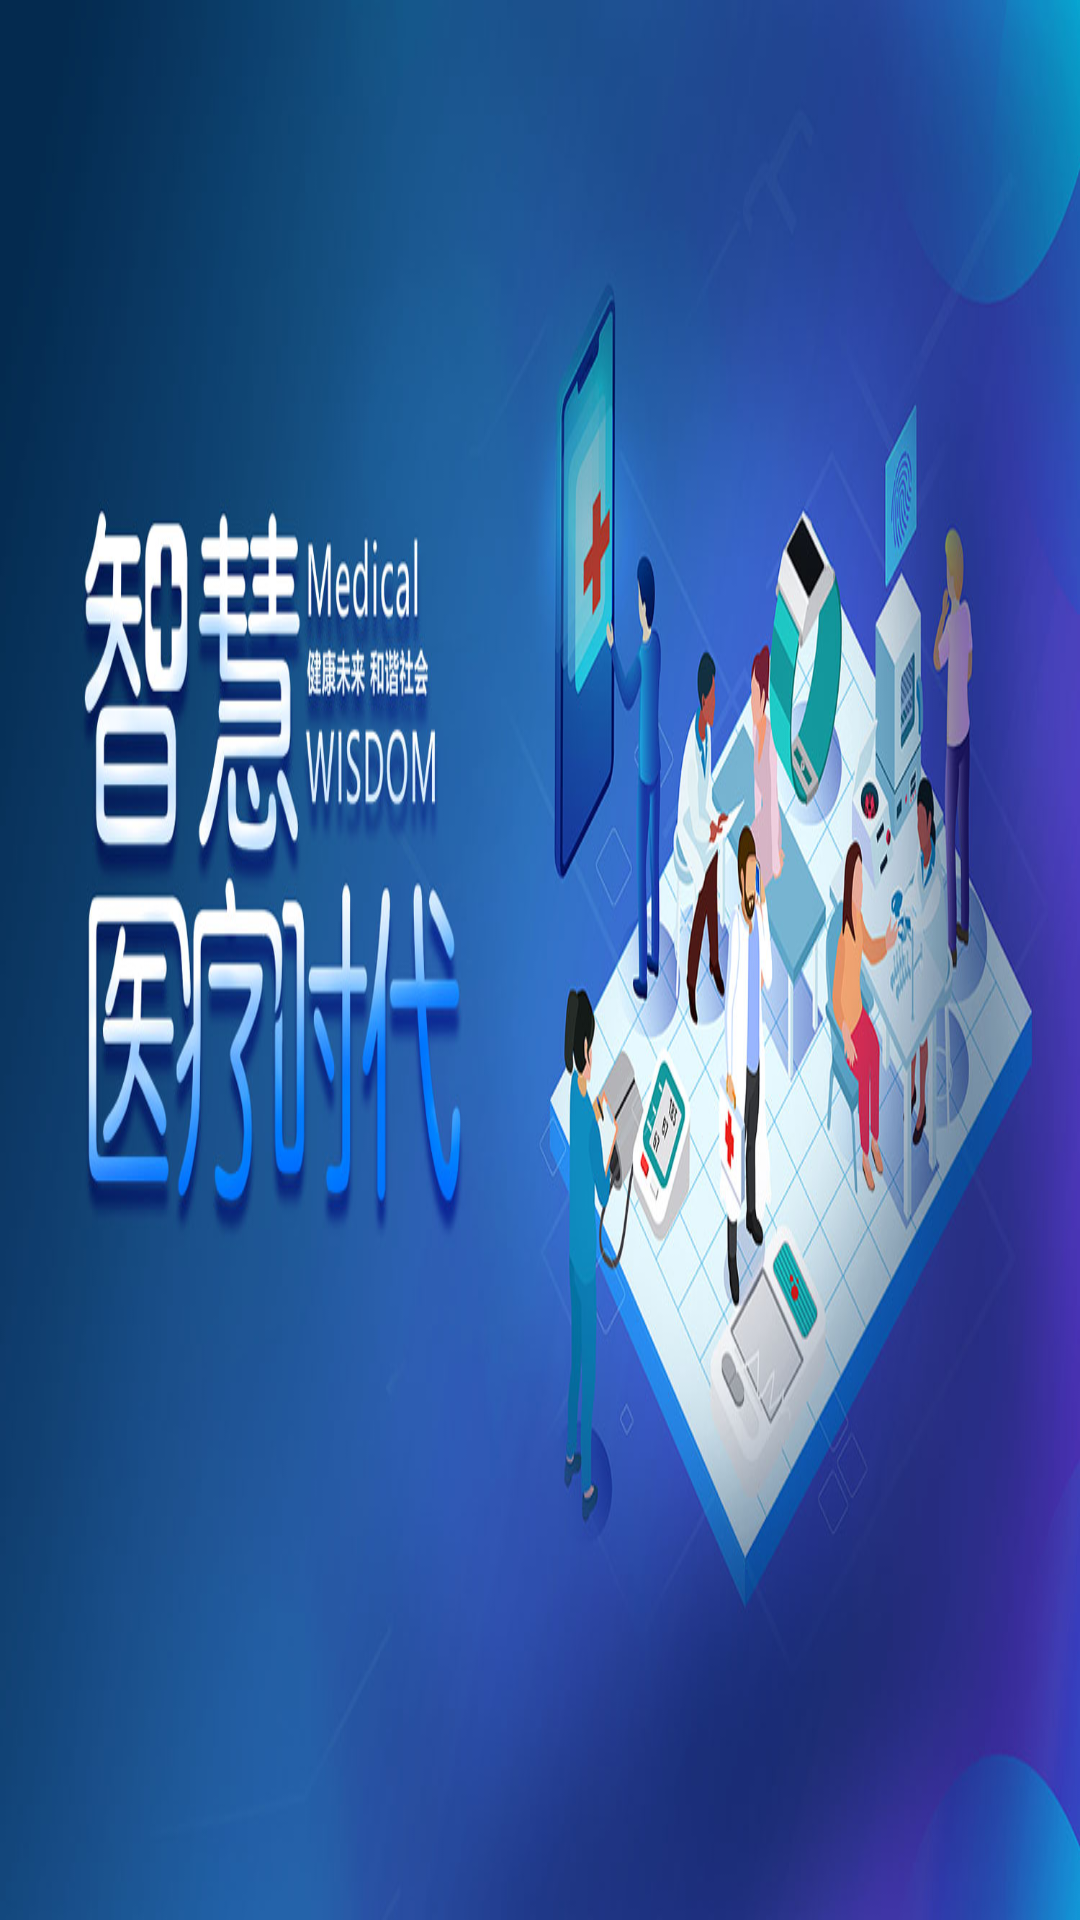

Layout XML and referenced resources for this Android screen:
<!-- AndroidManifest.xml: application theme Theme.PaymentDisplay -->
<!-- res/layout/activity_splash_layout.xml -->
<?xml version="1.0" encoding="utf-8"?>
<LinearLayout
    xmlns:android="http://schemas.android.com/apk/res/android"
    android:fitsSystemWindows="true"
    android:layout_width="match_parent"
    android:layout_height="match_parent">

    <ImageView
        android:background="@mipmap/logo"
        android:scaleType="center"
        android:layout_width="match_parent"
        android:layout_height="match_parent"/>

</LinearLayout>
<!-- resources referenced by this layout -->
<resources>
  <!-- mipmap logo: jpg bitmap (mipmap-xxxhdpi, 143116 bytes) -->
  <style name="Theme.PaymentDisplay" parent="Base.Theme.PaymentDisplay" />
  <style name="Base.Theme.PaymentDisplay" parent="Theme.Material3.DayNight.NoActionBar">
          
          
      </style>
</resources>
